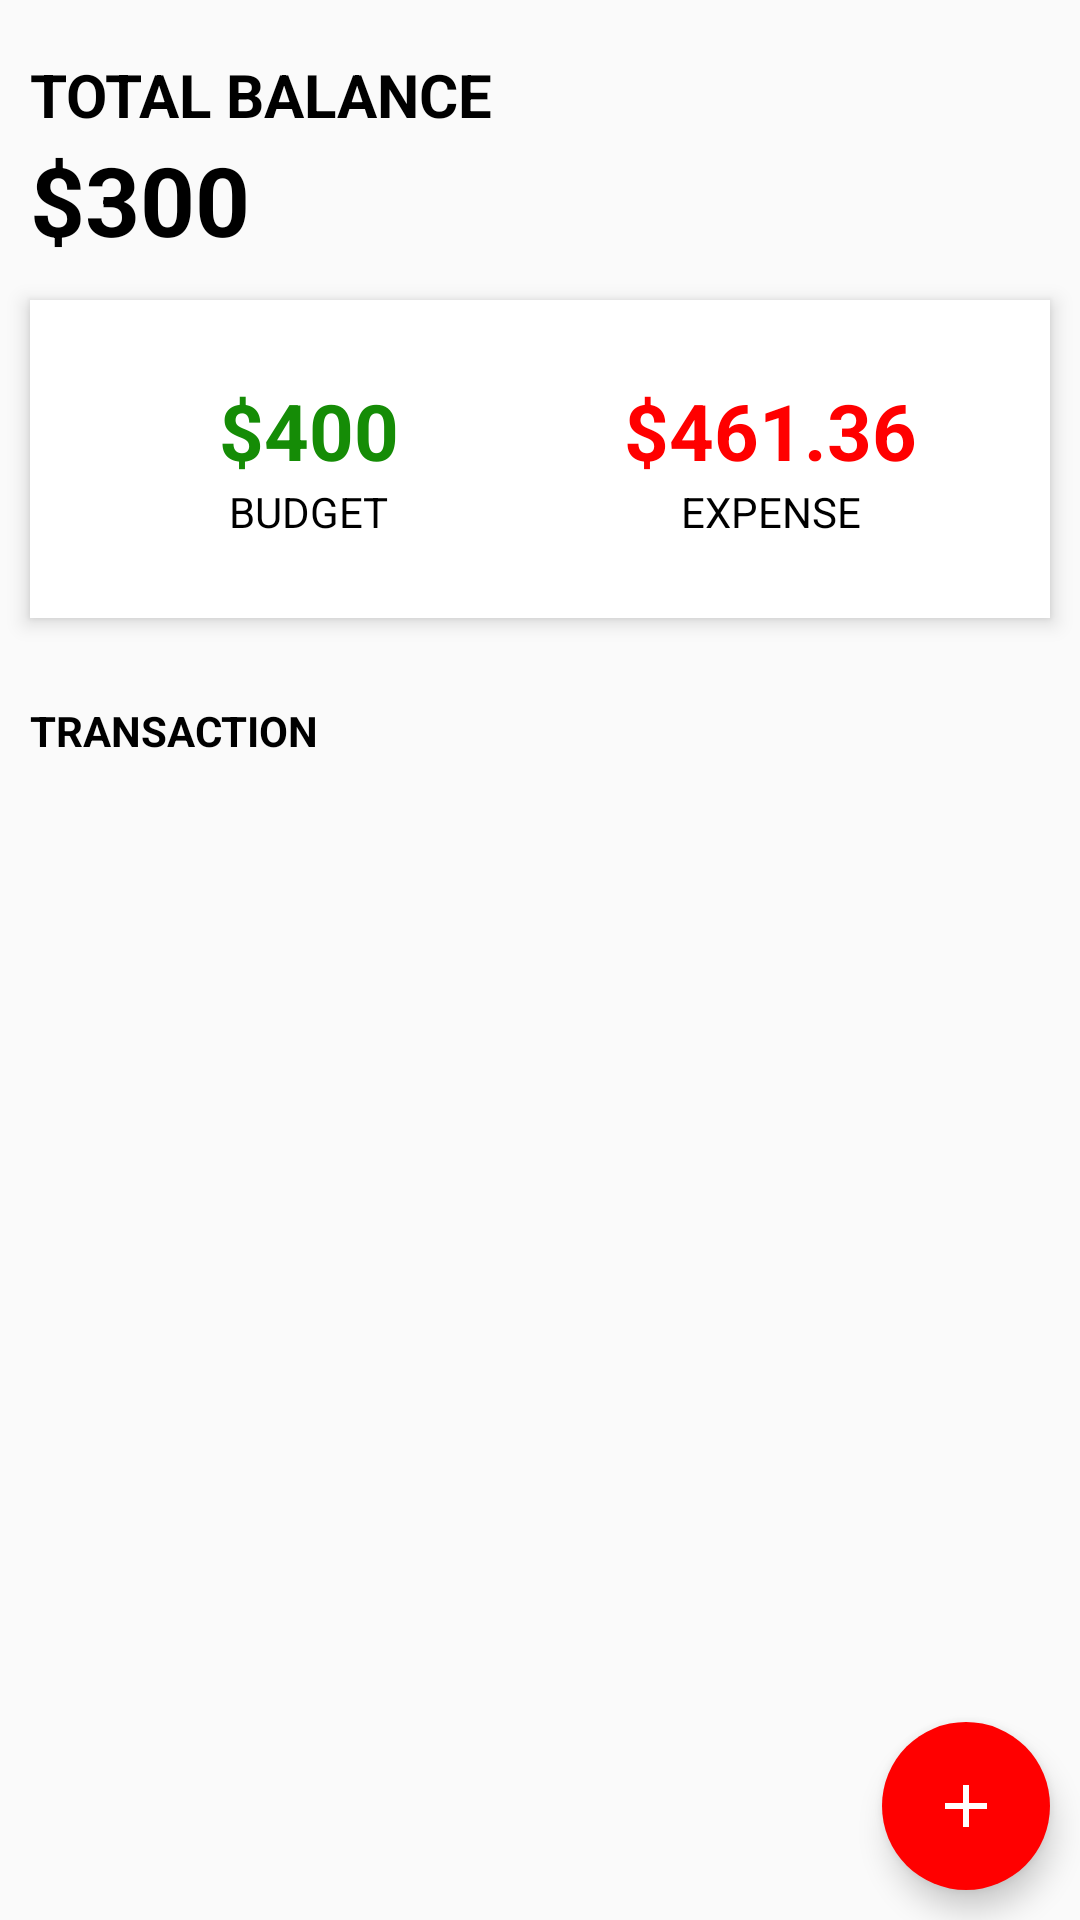

Produce the Android XML layout that renders to this screen, including the resource entries it uses.
<!-- AndroidManifest.xml: activity theme Theme.PersonalExpenseTracker -->
<!-- res/layout/activity_main.xml -->
<?xml version="1.0" encoding="utf-8"?>
<RelativeLayout xmlns:android="http://schemas.android.com/apk/res/android"
    xmlns:app="http://schemas.android.com/apk/res-auto"
    xmlns:tools="http://schemas.android.com/tools"
    android:layout_width="match_parent"
    android:layout_height="match_parent"
    tools:context=".MainActivity">

    <LinearLayout
        android:id="@+id/balance_layout"
        android:layout_width="match_parent"
        android:layout_height="wrap_content"
        android:layout_marginStart="10dp"
        android:layout_marginTop="18dp"
        android:orientation="vertical">

        <TextView
            android:id="@+id/balance"
            android:layout_width="wrap_content"
            android:layout_height="wrap_content"
            android:text="Total Balance"
            android:textAllCaps="true"
            android:textSize="20sp"
            android:textStyle="bold" />

        <TextView
            android:layout_width="wrap_content"
            android:layout_height="wrap_content"
            android:text="$300"
            android:textAllCaps="true"
            android:textSize="32sp"
            android:textStyle="bold" />
    </LinearLayout>

    <LinearLayout
        android:id="@+id/dashboard"
        android:layout_width="match_parent"
        android:layout_height="wrap_content"
        android:layout_below="@id/balance_layout"
        android:layout_marginStart="10dp"
        android:layout_marginTop="12dp"
        android:layout_marginEnd="10dp"
        android:orientation="vertical"
        android:background="@android:color/white"
        android:elevation="4dp"
        android:padding="16dp"
        android:layout_marginBottom="16dp">

        <LinearLayout
            android:layout_width="match_parent"
            android:layout_height="wrap_content"
            android:layout_marginTop="10dp"
            android:layout_marginBottom="10dp">

            <LinearLayout
                android:layout_width="0dp"
                android:layout_height="wrap_content"
                android:layout_weight="1"
                android:gravity="center"
                android:orientation="vertical">

                <TextView
                    android:id="@+id/budget"
                    android:layout_width="wrap_content"
                    android:layout_height="wrap_content"
                    android:text="$400"
                    android:textSize="26sp"
                    android:textStyle="bold"
                    android:textColor="@color/green"/>

                <TextView
                    android:layout_width="wrap_content"
                    android:layout_height="wrap_content"
                    android:text="Budget"
                    android:textAllCaps="true"
                    android:textSize="14sp" />
            </LinearLayout>

            <LinearLayout
                android:layout_width="0dp"
                android:layout_height="wrap_content"
                android:layout_weight="1"
                android:gravity="center"
                android:orientation="vertical">

                <TextView
                    android:id="@+id/expense"
                    android:layout_width="wrap_content"
                    android:layout_height="wrap_content"
                    android:text="$461.36"
                    android:textSize="26sp"
                    android:textStyle="bold"
                    android:textColor="@color/red"/>

                <TextView
                    android:layout_width="wrap_content"
                    android:layout_height="wrap_content"
                    android:text="Expense"
                    android:textAllCaps="true"
                    android:textSize="14sp" />
            </LinearLayout>
        </LinearLayout>
    </LinearLayout>

    <TextView
        android:id="@+id/recyclerview_titel"
        android:layout_width="wrap_content"
        android:layout_height="wrap_content"
        android:layout_below="@id/dashboard"
        android:layout_marginStart="10dp"
        android:layout_marginTop="12dp"
        android:text="Transaction"
        android:textAllCaps="true"
        android:textSize="14sp"
        android:textStyle="bold"/>

    <androidx.recyclerview.widget.RecyclerView
        android:id="@+id/recyclerview"
        android:layout_width="match_parent"
        android:layout_height="match_parent"
        android:layout_below="@id/recyclerview_titel"
        android:layout_marginTop="10dp"
        android:layout_margin="10dp"/>

    <com.google.android.material.floatingactionbutton.FloatingActionButton
        android:id="@+id/fab_add_transaction"
        android:layout_width="wrap_content"
        android:layout_height="wrap_content"
        android:layout_alignParentEnd="true"
        android:layout_alignParentBottom="true"
        android:layout_margin="10dp"
        app:srcCompat="@drawable/ic_add"
        android:textColor="@color/red"
        android:backgroundTint="@color/red"
        android:contentDescription="Add Transaction"
        app:borderWidth="0dp"/>
</RelativeLayout>
<!-- resources referenced by this layout -->
<resources>
  <color name="green">#158C06</color>
  <color name="red">#FF0000</color>
  <!-- drawable ic_add (drawable) -->
  <vector xmlns:android="http://schemas.android.com/apk/res/android"
      android:height="24dp"
      android:tint="#FFFFFF"
      android:viewportHeight="24"
      android:viewportWidth="24"
      android:width="24dp">
  
      <path android:fillColor="@android:color/white" android:pathData="M19,13h-6v6h-2v-6H5v-2h6V5h2v6h6v2z"/>
  
  </vector>
  <style name="Theme.PersonalExpenseTracker" parent="Theme.AppCompat.Light.NoActionBar">
          <item name="android:textColor">@color/black</item>
      </style>
  <color name="black">#FF000000</color>
</resources>
